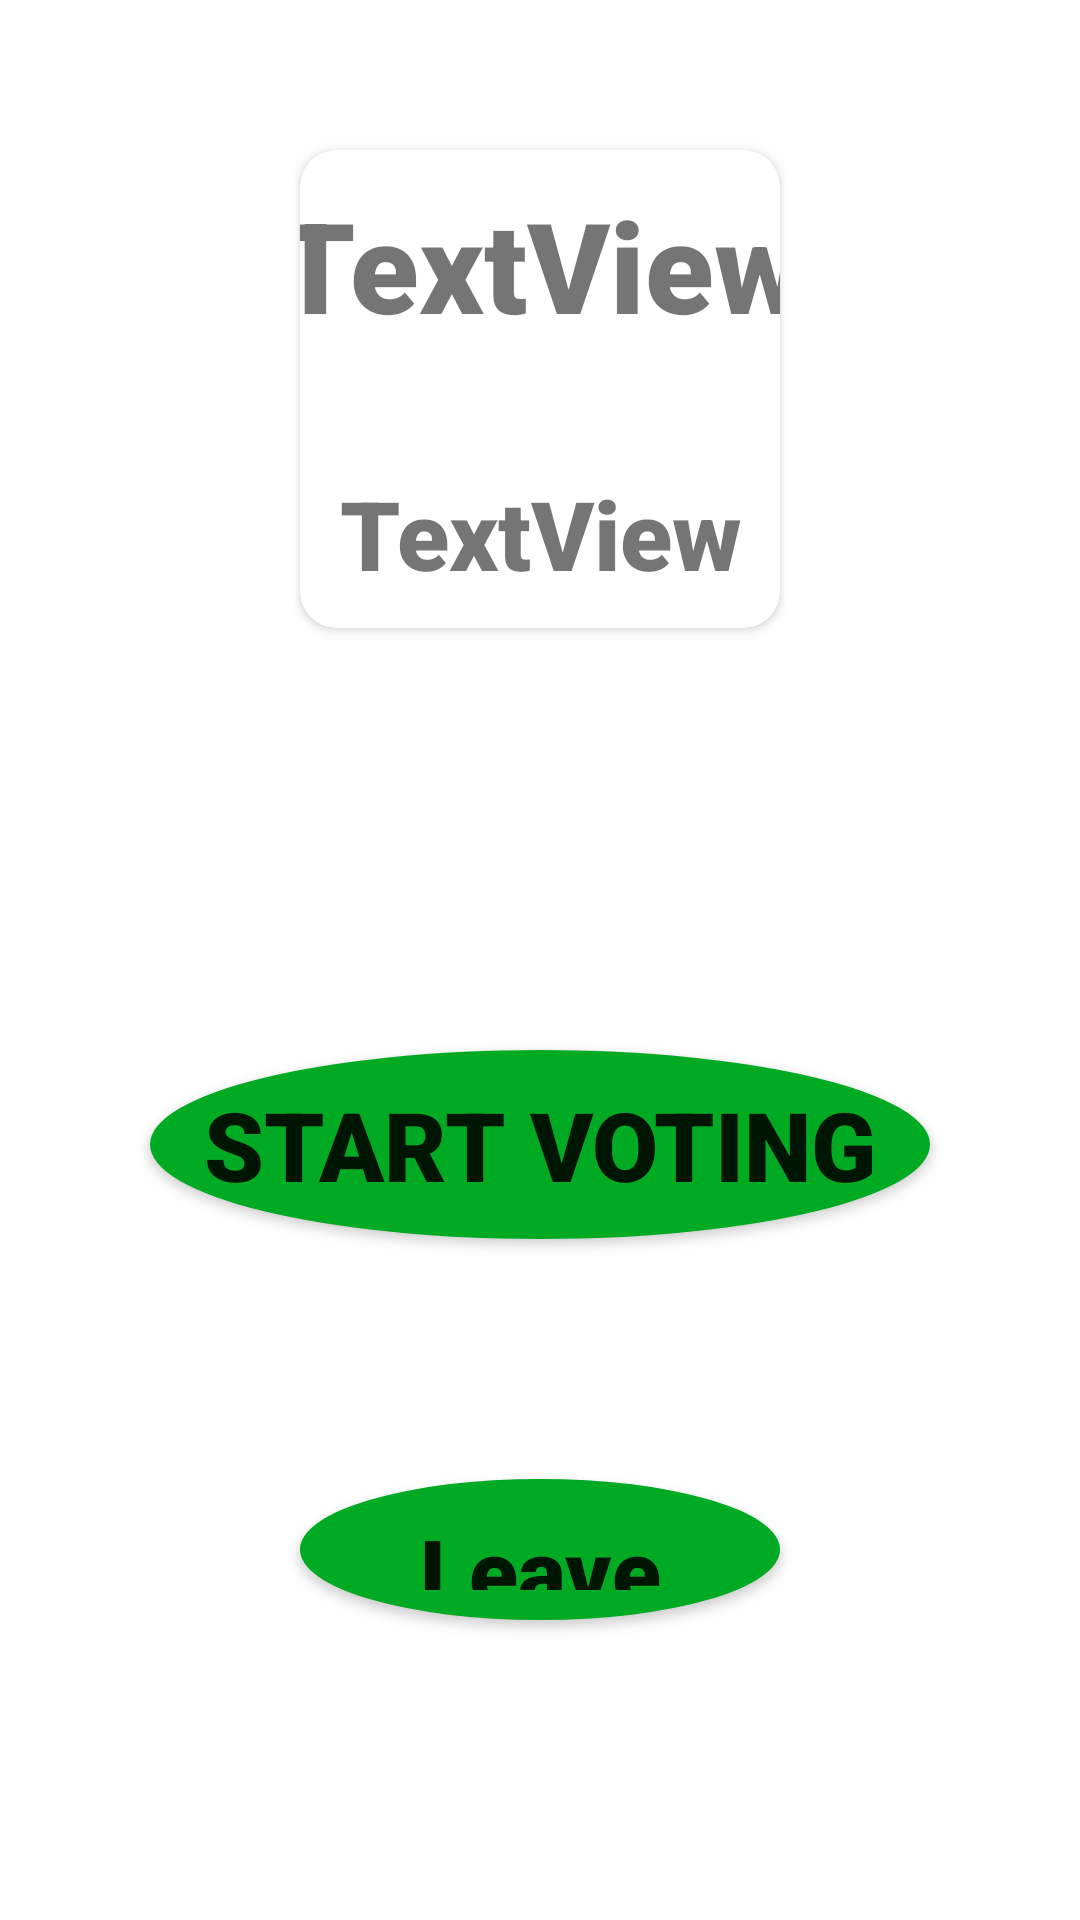

Android layout source for this screen:
<!-- AndroidManifest.xml: application theme Theme.MyApplication -->
<!-- res/layout/fragment_waiting_room.xml -->
<?xml version="1.0" encoding="utf-8"?>
<LinearLayout xmlns:android="http://schemas.android.com/apk/res/android"
    xmlns:app="http://schemas.android.com/apk/res-auto"
    android:layout_width="match_parent"
    android:layout_gravity="center"
    android:layout_height="match_parent"
    android:orientation="horizontal">

    <RelativeLayout
        android:layout_width="match_parent"
        android:layout_height="match_parent">

        <androidx.cardview.widget.CardView

            android:id="@+id/roomInfoCard"
            android:layout_width="match_parent"
            android:layout_height="wrap_content"
            android:layout_gravity="center"
            android:layout_marginLeft="100dp"
            android:layout_marginTop="50dp"
            android:layout_marginRight="100dp"
            android:layout_marginBottom="100dp"
            app:cardCornerRadius="12dp"

        android:elevation="80dp">

            <androidx.constraintlayout.widget.ConstraintLayout
                android:layout_width="325dp"
                android:layout_height="match_parent"
                android:layout_gravity="center_horizontal">

                <TextView
                    android:id="@+id/roomID"
                    android:layout_width="wrap_content"
                    android:layout_height="wrap_content"
                    android:layout_gravity="center_horizontal"
                    android:layout_weight="1"
                    android:fontFamily="sans-serif-black"
                    android:paddingTop="10dp"
                    android:paddingBottom="10dp"
                    android:text="TextView"
                    android:textSize="42sp"
                    app:layout_constraintEnd_toEndOf="parent"
                    app:layout_constraintStart_toStartOf="parent"
                    app:layout_constraintTop_toTopOf="parent" />

                <TextView
                    android:id="@+id/textView"
                    android:layout_width="wrap_content"
                    android:layout_height="wrap_content"
                    android:layout_marginTop="20dp"
                    android:layout_weight="1"
                    android:fontFamily="sans-serif-black"
                    android:paddingTop="10dp"
                    android:paddingBottom="10dp"
                    android:text="TextView"
                    android:textSize="32sp"
                    app:layout_constraintEnd_toEndOf="parent"
                    app:layout_constraintStart_toStartOf="parent"
                    app:layout_constraintTop_toBottomOf="@+id/roomID" />

            </androidx.constraintlayout.widget.ConstraintLayout>


        </androidx.cardview.widget.CardView>


        <androidx.appcompat.widget.AppCompatButton
            android:id="@+id/button"
            android:layout_width="330dp"
            android:layout_height="wrap_content"
            android:layout_gravity="center"
            android:layout_marginLeft="50dp"
            android:layout_marginTop="350dp"
            android:layout_marginRight="50dp"
            android:layout_marginBottom="80dp"
            android:layout_weight="1"
            android:text="Start Voting"
            android:background="@drawable/round_button_green"
            android:fontFamily="sans-serif-black"
            android:textColor="@color/quantum_white_100"
            android:paddingLeft="10dp"
            android:paddingRight="10dp"
            android:paddingTop="10dp"
            android:paddingBottom="10dp"
            android:textSize="32sp"/>

        <androidx.appcompat.widget.AppCompatButton
            android:id="@+id/button_delete_room"
            android:layout_width="300dp"
            android:layout_height="wrap_content"
            android:layout_below="@+id/button"
            android:layout_marginStart="100dp"
            android:layout_marginTop="0dp"
            android:layout_marginEnd="100dp"
            android:layout_marginBottom="100dp"
            android:text="Leave Group"
            android:textAppearance="@style/TextAppearance.AppCompat.Large"
            android:background="@drawable/round_button_green"
            android:fontFamily="sans-serif-black"
            android:textColor="@color/quantum_white_100"

            android:paddingTop="10dp"
            android:paddingBottom="10dp"
            android:textSize="30sp"

             />



    </RelativeLayout>


</LinearLayout>
<!-- resources referenced by this layout -->
<resources>
  <!-- drawable round_button_green (drawable) -->
  <?xml version="1.0" encoding="utf-8"?>
  <selector xmlns:android="http://schemas.android.com/apk/res/android">
      <item android:state_pressed="false">
          <shape android:shape="oval">
              <solid android:color="#00aa22"/>
          </shape>
      </item>
      <item android:state_pressed="true">
          <shape android:shape="oval">
              <solid android:color="#008822"/>
          </shape>
      </item>
  </selector>
  <style name="Theme.MyApplication" parent="Theme.MaterialComponents.DayNight.NoActionBar">
          
          <item name="colorPrimary">@color/red1</item>
          <item name="colorPrimaryVariant">@color/red2</item>
          <item name="colorOnPrimary">@color/white</item>
          
          <item name="colorSecondary">@color/teal_200</item>
          <item name="colorSecondaryVariant">@color/teal_700</item>
          <item name="colorOnSecondary">@color/black</item>
          
          <item name="android:statusBarColor" tools:targetApi="l">?attr/colorPrimaryVariant</item>
          
      </style>
  <color name="red1">#F44336</color>
  <color name="red2">#A02219</color>
  <color name="white">#FFFFFFFF</color>
  <color name="teal_200">#FF03DAC5</color>
  <color name="teal_700">#FF018786</color>
  <color name="black">#FF000000</color>
</resources>
